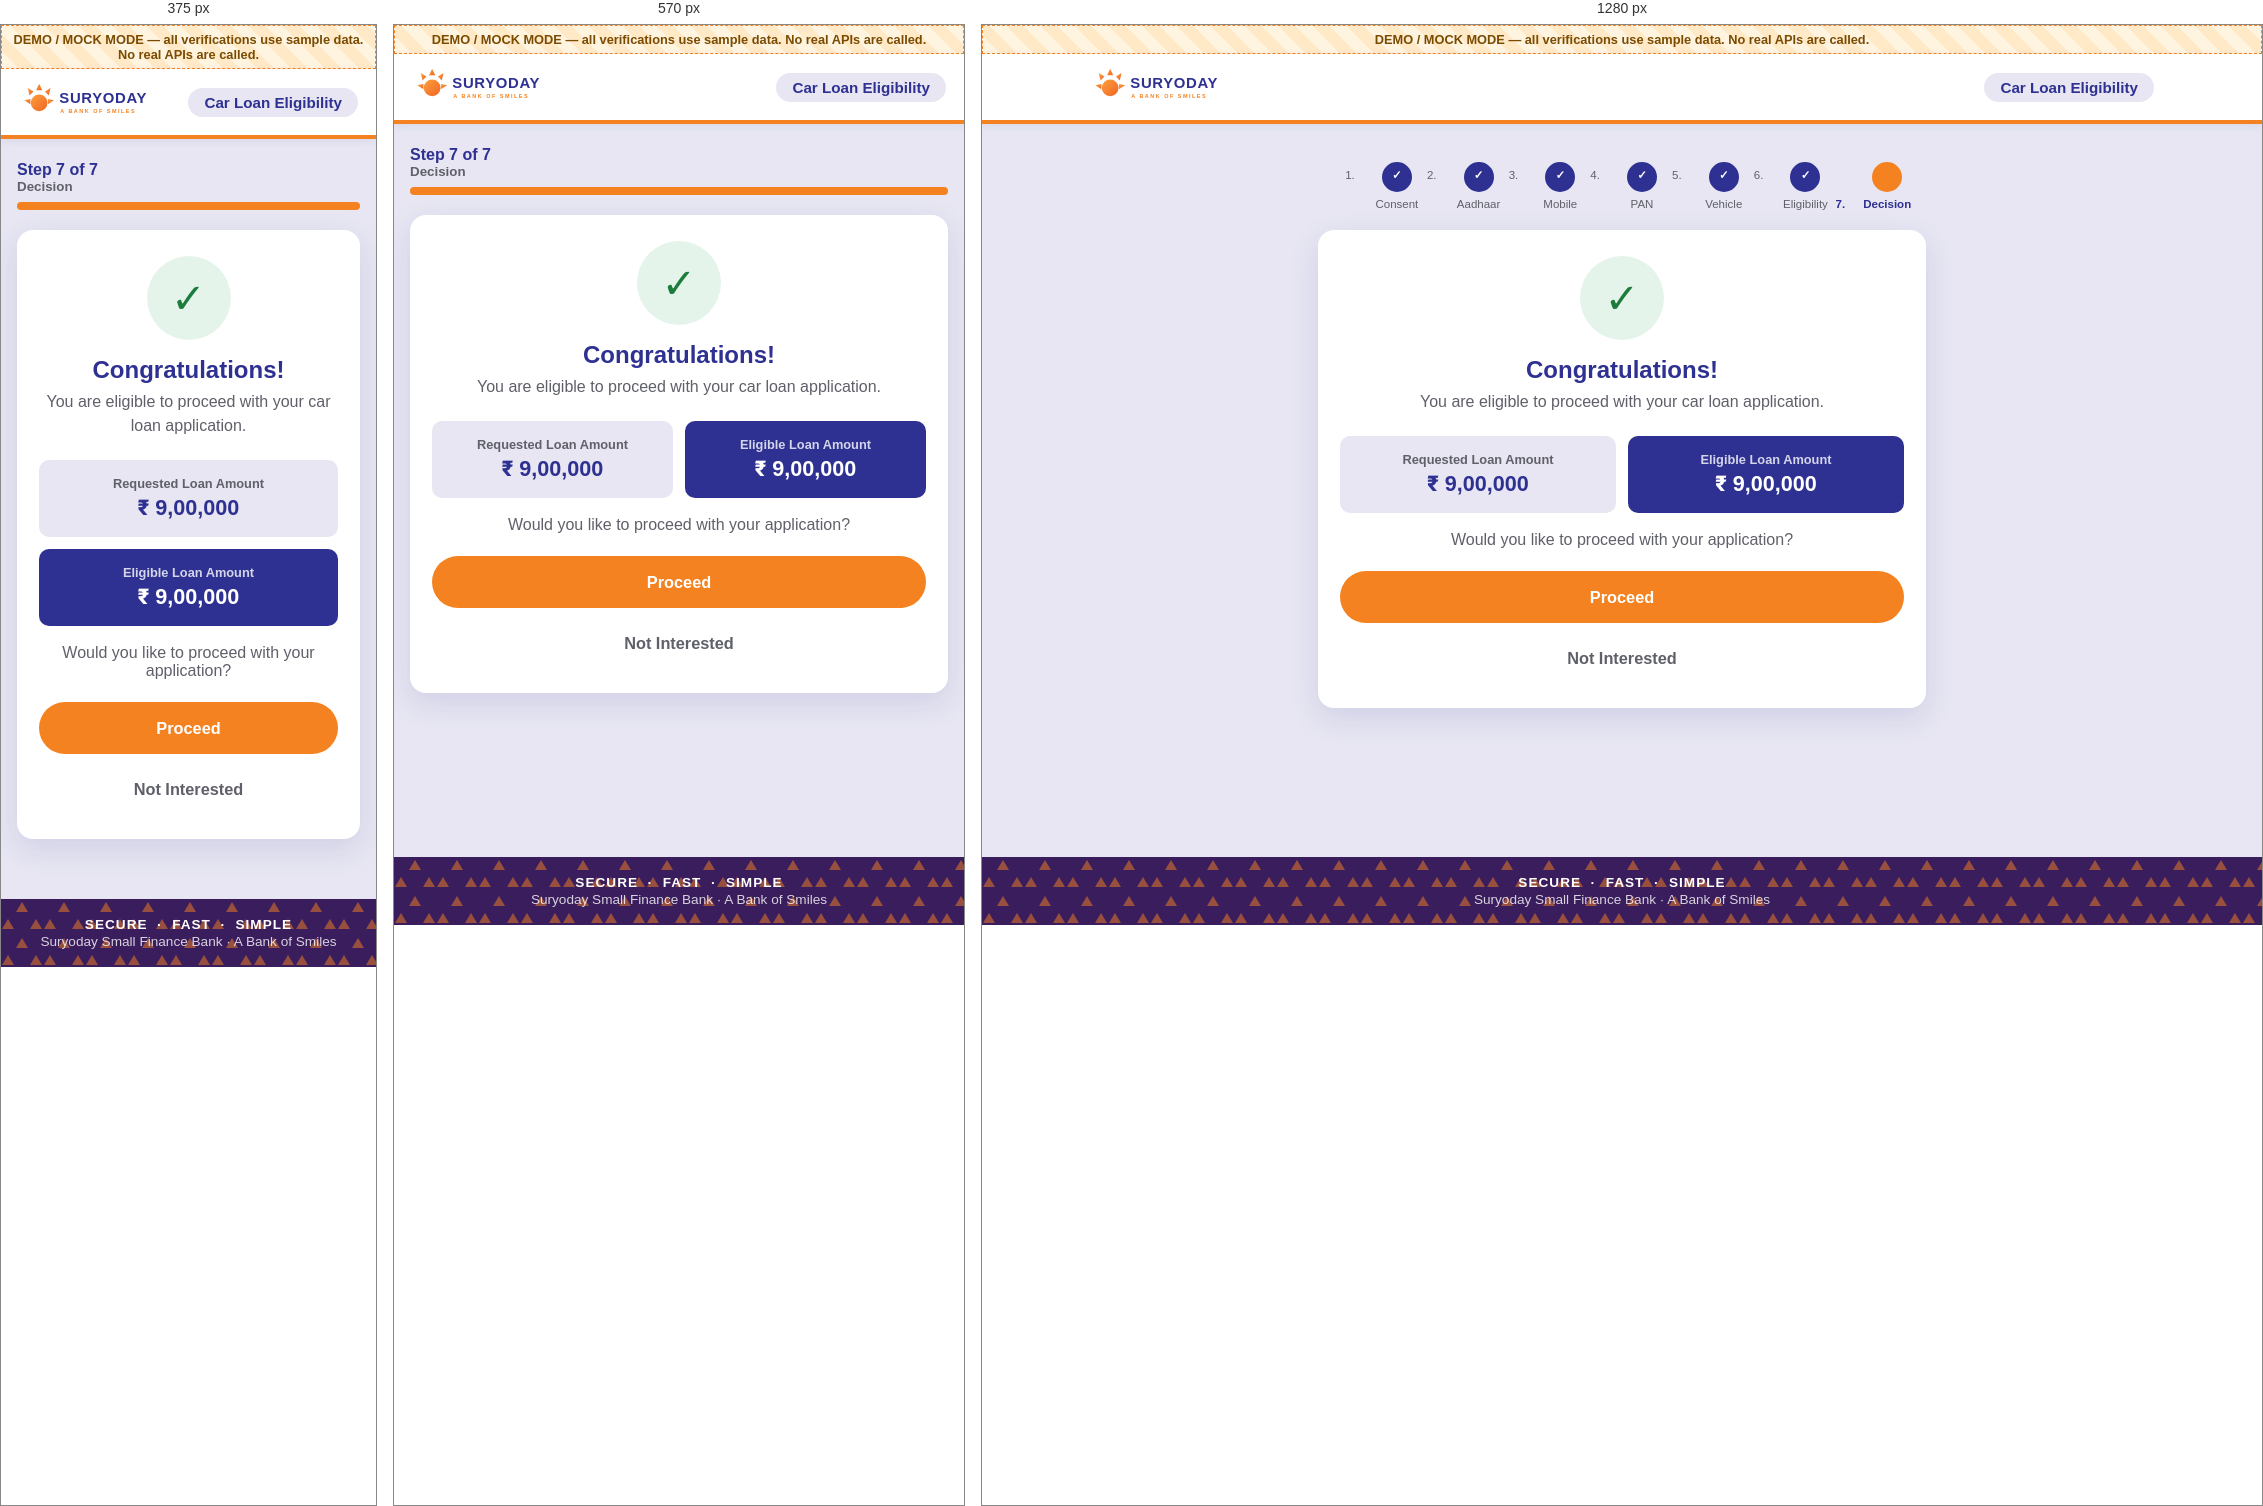
Rendered at 375 px, 570 px and 1280 px, left to right.

<!-- file: result-eligible.html -->
<!doctype html>
<html lang="en">
<head>
  <meta charset="utf-8" />
  <meta name="viewport" content="width=device-width, initial-scale=1, viewport-fit=cover" />
  <title>Eligibility Result &middot; Suryoday Small Finance Bank</title>
  <link rel="stylesheet" href="css/suryoday-theme.css" />
  <link rel="stylesheet" href="css/site.css" />
</head>
<body>
<div class="app-shell">
  <div class="mock-banner" role="note">DEMO / MOCK MODE &mdash; all verifications use sample data. No real APIs are called.</div>
  <header class="app-header">
    <div class="inner">
      <a class="brand" href="index.html" aria-label="Suryoday Small Finance Bank home">
        <img src="images/suryoday-logo.svg" alt="Suryoday Small Finance Bank &ndash; A Bank of Smiles" />
      </a>
      <span class="product-tag">Car Loan Eligibility</span>
    </div>
  </header>

  <main class="app-main">
<nav class="stepper" aria-label="Application progress">
  <div class="mobile-line">Step 7 of 7 <small>Decision</small></div>
  <div class="bar" role="progressbar" aria-valuenow="100" aria-valuemin="0" aria-valuemax="100"><span style="width:100%"></span></div>
  <ol class="track">
    <li class="node done">Consent</li>
    <li class="node done">Aadhaar</li>
    <li class="node done">Mobile</li>
    <li class="node done">PAN</li>
    <li class="node done">Vehicle</li>
    <li class="node done">Eligibility</li>
    <li class="node active">Decision</li>
  </ol>
</nav>
    <div class="card-surface">
      <div style="text-align:center;">
        <div class="result-icon ok" aria-hidden="true">&#10003;</div>
        <h1 class="page-title">Congratulations!</h1>
        <p class="page-subtitle">You are eligible to proceed with your car loan application.</p>
      </div>

      <div class="amount-cards">
        <div class="amount-card">
          <div class="l">Requested Loan Amount</div>
          <div class="v">&#8377; 9,00,000</div>
        </div>
        <div class="amount-card hi">
          <div class="l">Eligible Loan Amount</div>
          <div class="v">&#8377; 9,00,000</div>
        </div>
      </div>

      <p style="text-align:center;color:var(--muted);">Would you like to proceed with your application?</p>

      <div class="btn-row">
        <a href="employee-assistance.html" class="btn btn-cta">Proceed</a>
        <a href="closed.html" class="btn btn-ghost">Not Interested</a>
      </div>
    </div>
  </main>
  <footer class="app-footer">
    <div class="pills">SECURE &nbsp;&middot;&nbsp; FAST &nbsp;&middot;&nbsp; SIMPLE</div>
    <div>Suryoday Small Finance Bank &middot; A Bank of Smiles</div>
  </footer>
</div>
<script src="js/site.js"></script>
<script src="js/otp.js"></script>
</body>
</html>


/* @media block from css/suryoday-theme.css */
@media (max-width: 420px) { .choice-grid { grid-template-columns: 1fr; } }

/* @media block from css/suryoday-theme.css */
@media (min-width: 720px) {
    .stepper .mobile-line, .stepper .bar { display: none; }
    .stepper .track { display: flex; justify-content: space-between; gap: 4px; }
    .stepper .node { flex: 1; text-align: center; font-size: .72rem; color: var(--muted); position: relative; }
    .stepper .node::before {
        content: ""; display: block; width: 26px; height: 26px; border-radius: 50%;
        background: var(--white); border: 2px solid var(--border); margin: 0 auto 6px;
        line-height: 22px; font-weight: 700;
    }
    .stepper .node.done::before { content: "\2713"; background: var(--primary-blue); border-color: var(--primary-blue); color: #fff; }
    .stepper .node.active::before { background: var(--primary-orange); border-color: var(--primary-orange); color: #fff; }
    .stepper .node.active { color: var(--primary-blue); font-weight: 800; }
}

/* @media block from css/suryoday-theme.css */
@media (max-width: 420px) { .amount-cards { grid-template-columns: 1fr; } }